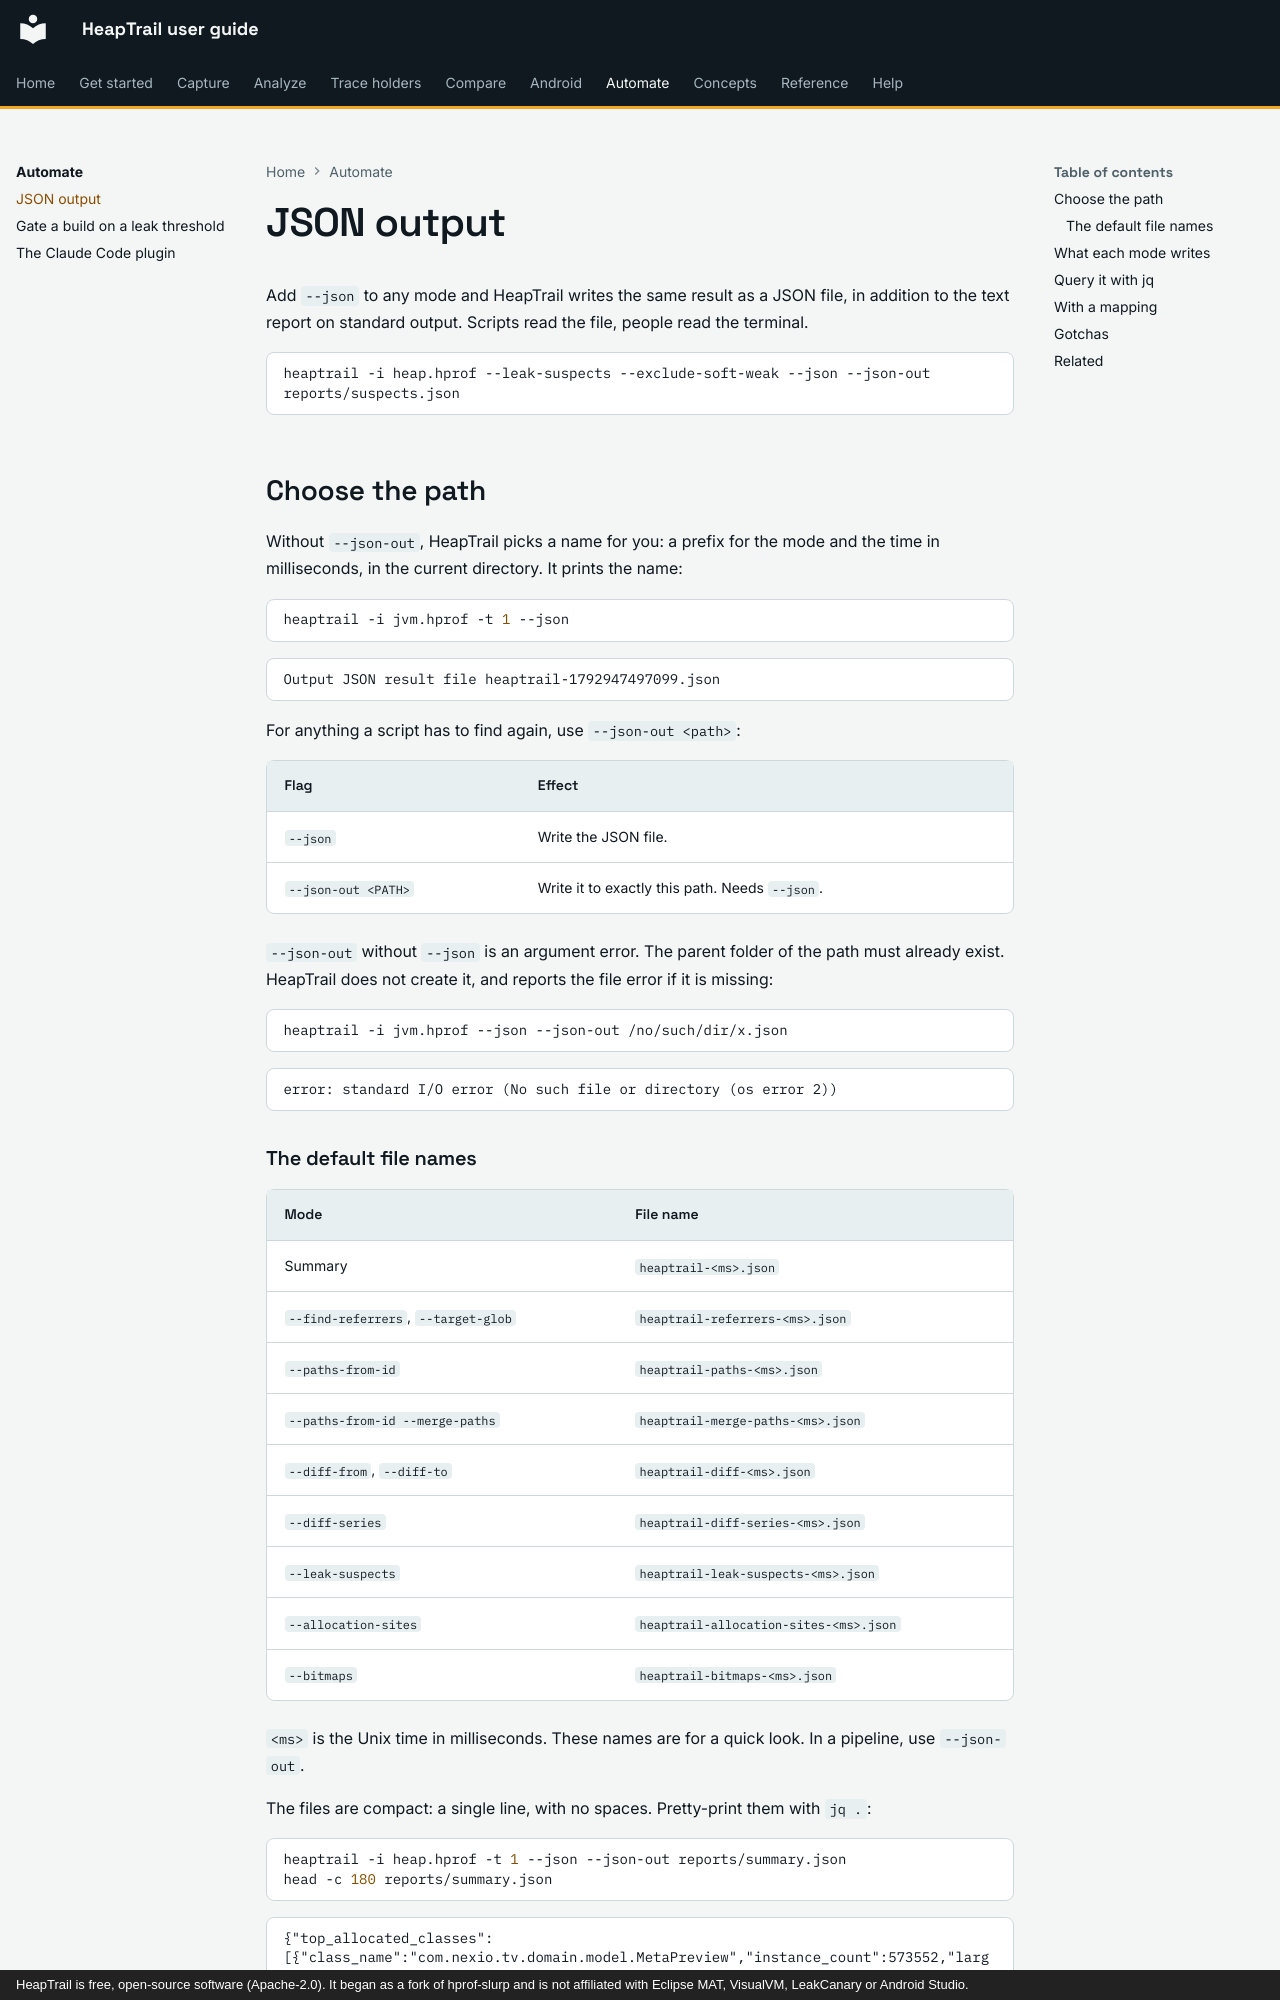

repository: johnneerdael/heaptrail · page: automate/json-output/index.html · generator: mkdocs · copyright: HeapTrail is free, open-source software (Apache-2.0). It began as a fork of hprof-slurp and is not affiliated with Eclipse MAT, VisualVM, LeakCanary or Android Studio.

# JSON output

Add `--json` to any mode and HeapTrail writes the same result as a JSON file, in addition to the text report on standard output. Scripts read the file, people read the terminal.

```bash
heaptrail -i heap.hprof --leak-suspects --exclude-soft-weak --json --json-out reports/suspects.json
```

## Choose the path { #choose-the-path }

Without `--json-out`, HeapTrail picks a name for you: a prefix for the mode and the time in milliseconds, in the current directory. It prints the name:

```bash
heaptrail -i jvm.hprof -t 1 --json
```

<!-- output: j-default.txt -->
```text
Output JSON result file heaptrail-1792947497099.json
```

For anything a script has to find again, use `--json-out <path>`:

| Flag | Effect |
|---|---|
| `--json` | Write the JSON file. |
| `--json-out <PATH>` | Write it to exactly this path. Needs `--json`. |

`--json-out` without `--json` is an argument error. The parent folder of the path must already exist. HeapTrail does not create it, and reports the file error if it is missing:

```bash
heaptrail -i jvm.hprof --json --json-out /no/such/dir/x.json
```

<!-- output: ci-json-out-dir.txt from="error:" -->
```text
error: standard I/O error (No such file or directory (os error 2))
```

### The default file names

| Mode | File name |
|---|---|
| Summary | `heaptrail-<ms>.json` |
| `--find-referrers`, `--target-glob` | `heaptrail-referrers-<ms>.json` |
| `--paths-from-id` | `heaptrail-paths-<ms>.json` |
| `--paths-from-id --merge-paths` | `heaptrail-merge-paths-<ms>.json` |
| `--diff-from`, `--diff-to` | `heaptrail-diff-<ms>.json` |
| `--diff-series` | `heaptrail-diff-series-<ms>.json` |
| `--leak-suspects` | `heaptrail-leak-suspects-<ms>.json` |
| `--allocation-sites` | `heaptrail-allocation-sites-<ms>.json` |
| `--bitmaps` | `heaptrail-bitmaps-<ms>.json` |

`<ms>` is the Unix time in milliseconds. These names are for a quick look. In a pipeline, use `--json-out`.

The files are compact: a single line, with no spaces. Pretty-print them with `jq .`:

```bash
heaptrail -i heap.hprof -t 1 --json --json-out reports/summary.json
head -c 180 reports/summary.json
```

<!-- output: j-pretty.txt -->
```text
{"top_allocated_classes":[{"class_name":"com.nexio.tv.domain.model.MetaPreview","instance_count":573552,"largest_allocation_bytes":104,"allocation_size_bytes":59649408}],"top_large
```
